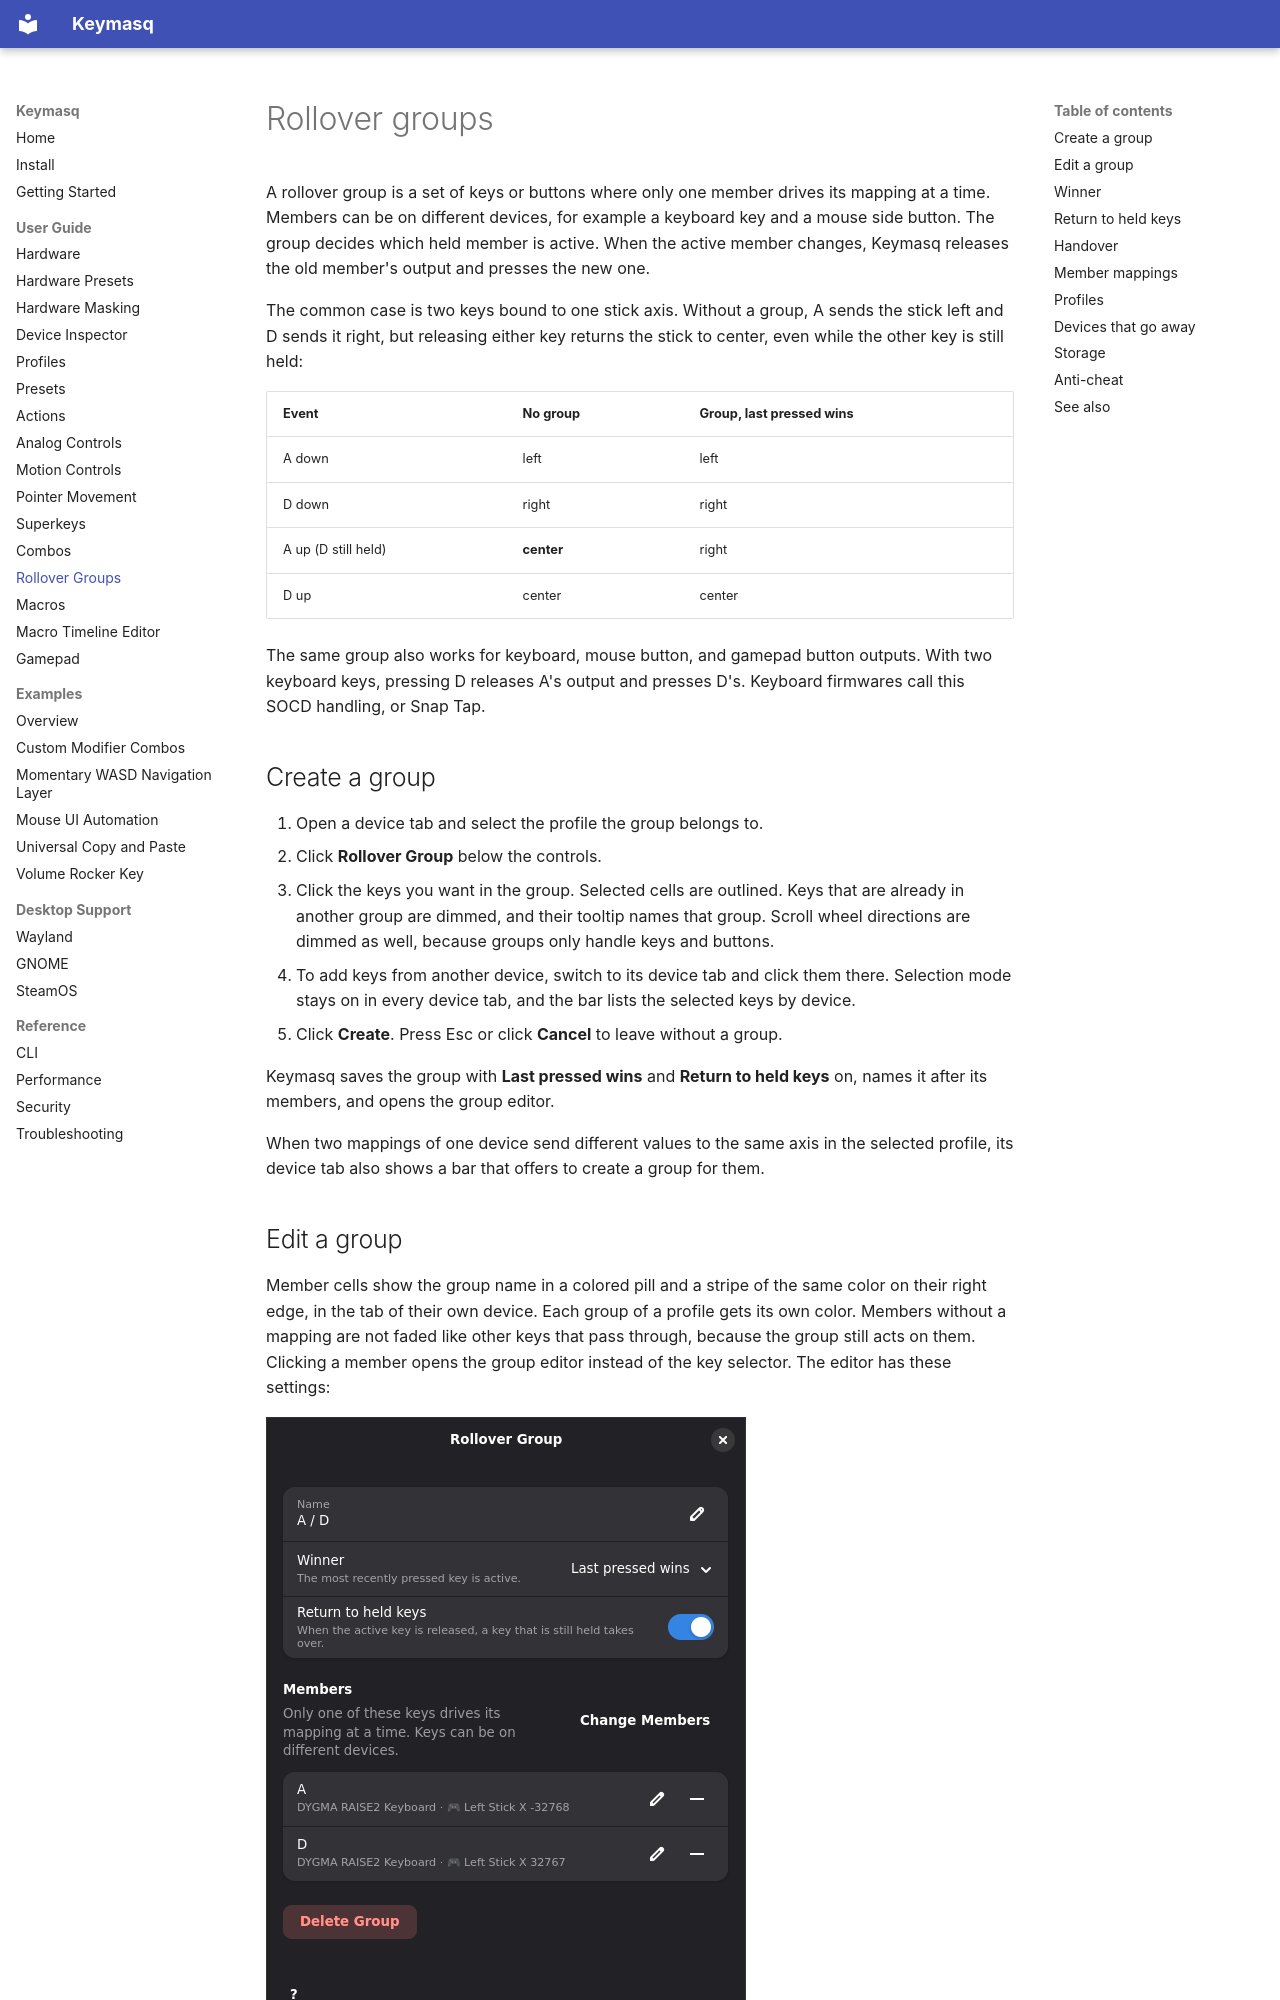

repository: nyrda/keymasq · page: rollover/index.html · generator: mkdocs

# Rollover groups

A rollover group is a set of keys or buttons where only one member drives its
mapping at a time. Members can be on different devices, for example a keyboard
key and a mouse side button. The group decides which held member is active.
When the active member changes, Keymasq releases the old member's output and
presses the new one.

The common case is two keys bound to one stick axis. Without a group, A sends
the stick left and D sends it right, but releasing either key returns the stick
to center, even while the other key is still held:

| Event | No group | Group, last pressed wins |
|---|---|---|
| A down | left | left |
| D down | right | right |
| A up (D still held) | **center** | right |
| D up | center | center |

The same group also works for keyboard, mouse button, and gamepad button
outputs. With two keyboard keys, pressing D releases A's output and presses
D's. Keyboard firmwares call this SOCD handling, or Snap Tap.

## Create a group

1. Open a device tab and select the profile the group belongs to.
2. Click **Rollover Group** below the controls.
3. Click the keys you want in the group. Selected cells are outlined. Keys
   that are already in another group are dimmed, and their tooltip names that
   group. Scroll wheel directions are dimmed as well, because groups only
   handle keys and buttons.
4. To add keys from another device, switch to its device tab and click them
   there. Selection mode stays on in every device tab, and the bar lists the
   selected keys by device.
5. Click **Create**. Press Esc or click **Cancel** to leave without a group.

Keymasq saves the group with **Last pressed wins** and **Return to held keys**
on, names it after its members, and opens the group editor.

When two mappings of one device send different values to the same axis in the
selected profile, its device tab also shows a bar that offers to create a
group for them.

## Edit a group

Member cells show the group name in a colored pill and a stripe of the same
color on their right edge, in the tab of their own device. Each group of a
profile gets its own color. Members without a mapping are not faded like
other keys that pass through, because the group still acts on them. Clicking
a member opens the group editor instead of the key selector. The editor has
these settings:

![Rollover group editor for A and D on the left stick X axis](assets/screenshots/keymasq_rollover_group.png)

- **Name**. Press Enter or the apply button to save a new name.
- **Winner**. Decides which held member is active. See [Winner](#winner).
- **Return to held keys**. See [Return to held keys](#return-to-held-keys).
- **Members**. Each row shows the key, its device, and its mapping in the
  selected profile. The edit button switches to the key's device tab and opens
  the normal key selector for that key. The remove button takes the key out of
  the group. With **Fixed priority**, arrow buttons change the member order.
- **Change Members** returns to selection mode with the current members
  selected, on every device. Click keys to add or remove them, then click
  **Save**.
- **Delete Group** removes the group. The keys go back to their own mappings.

A group needs at least two members. Removing the second-to-last member asks
whether to delete the group.
